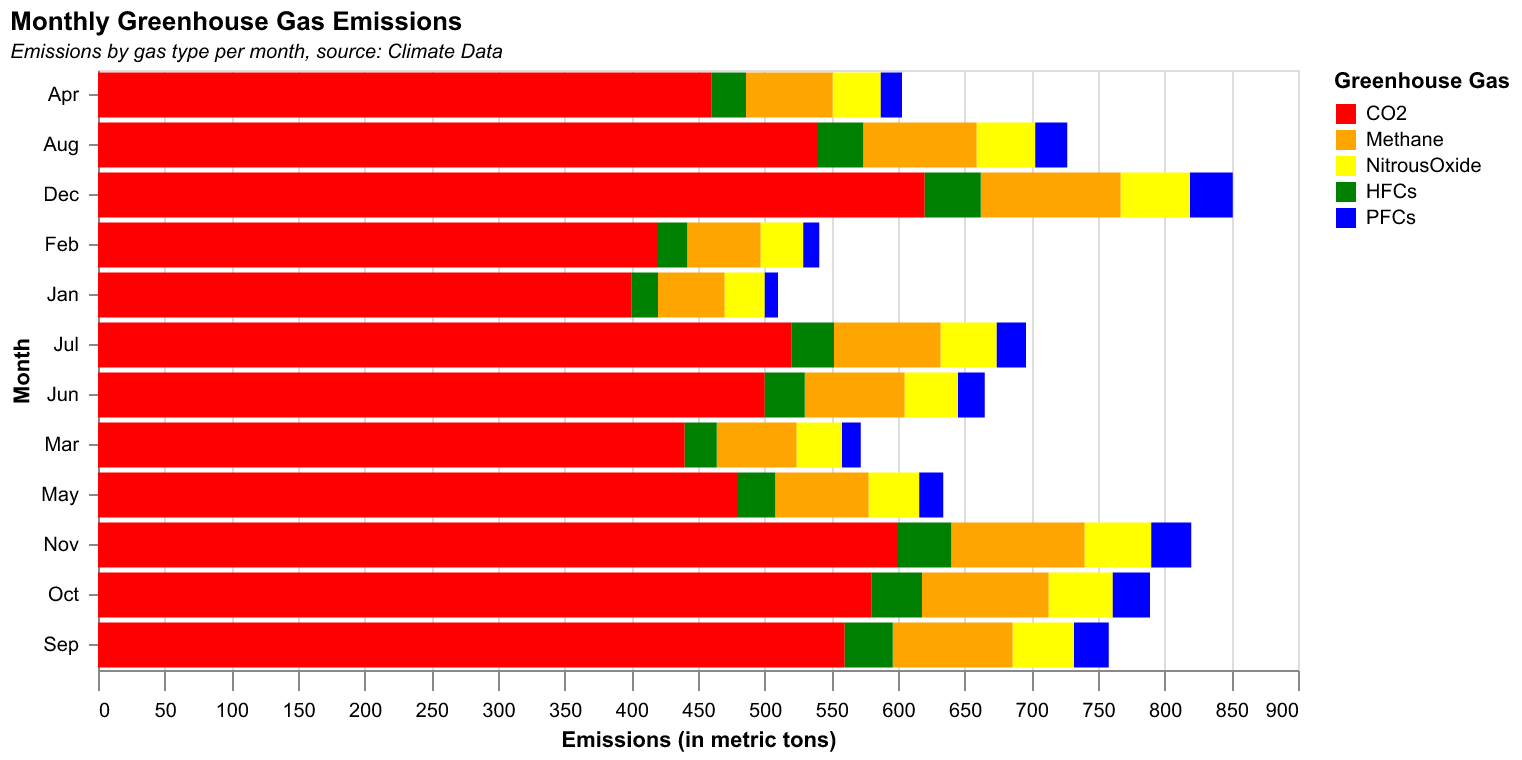

The table this chart was drawn from, first rows:
Month, CO2, Methane, NitrousOxide, HFCs, PFCs
Jan, 400, 50, 30, 20, 10
Feb, 420, 55, 32, 22, 12
Mar, 440, 60, 34, 24, 14
Apr, 460, 65, 36, 26, 16
May, 480, 70, 38, 28, 18
Jun, 500, 75, 40, 30, 20
Jul, 520, 80, 42, 32, 22
Aug, 540, 85, 44, 34, 24
Sep, 560, 90, 46, 36, 26
Oct, 580, 95, 48, 38, 28
Nov, 600, 100, 50, 40, 30
Dec, 620, 105, 52, 42, 32
